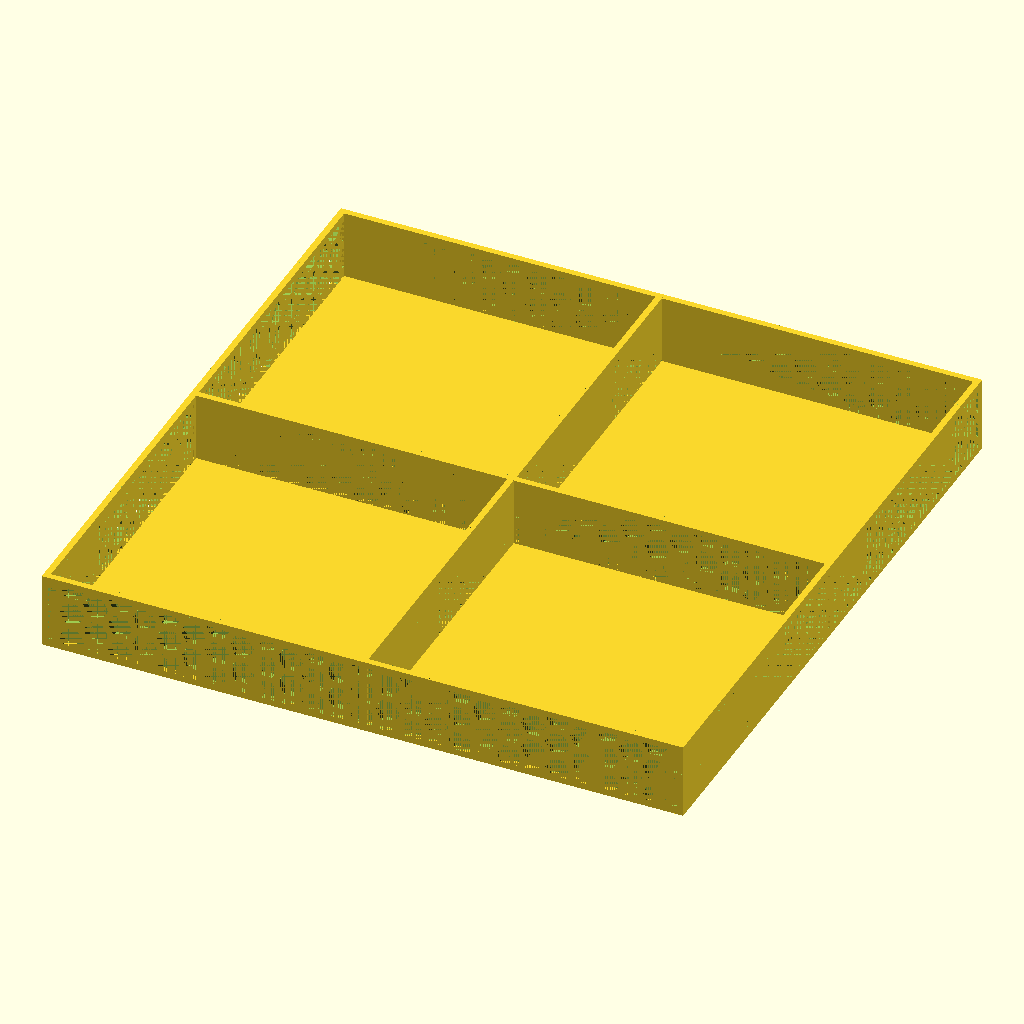
Cell 1 — every parameter at its default value.
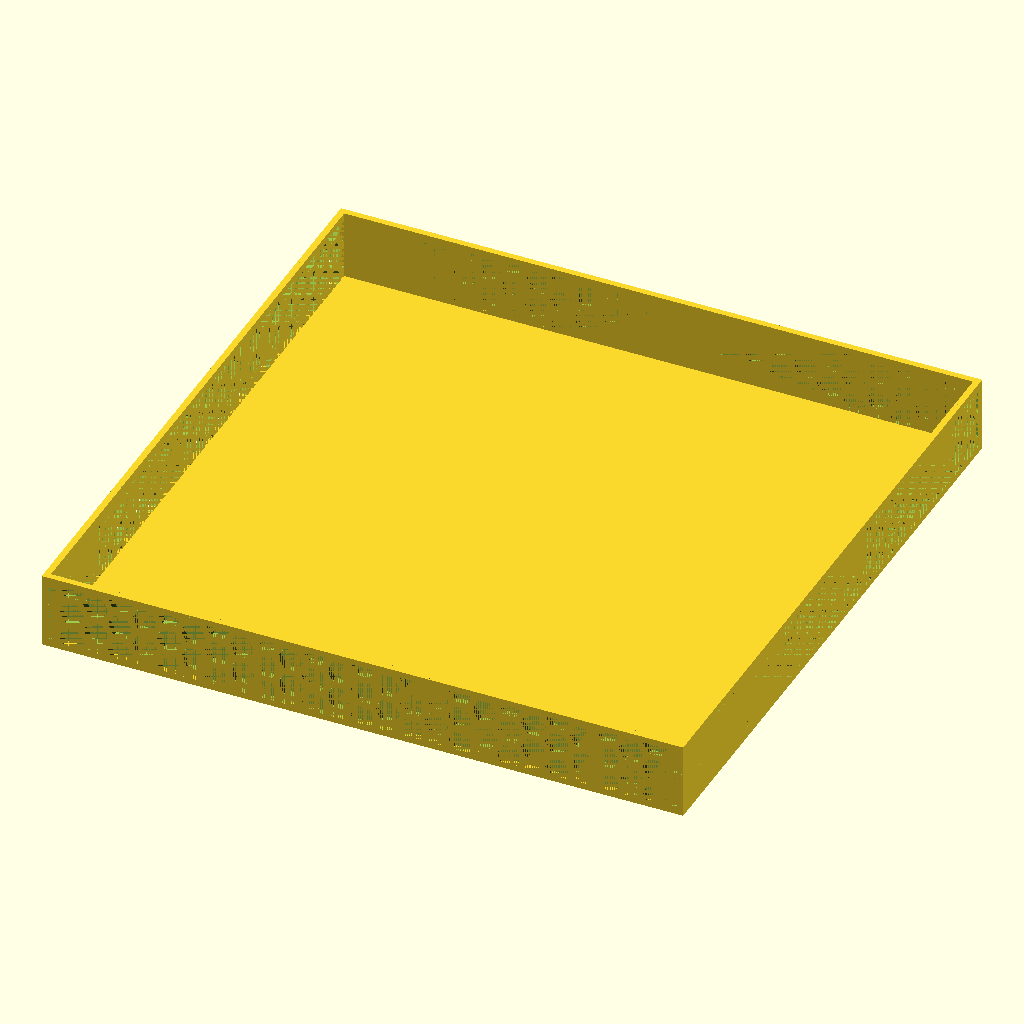
Cell 2 — include_dividers set to "no", the other parameters unchanged.
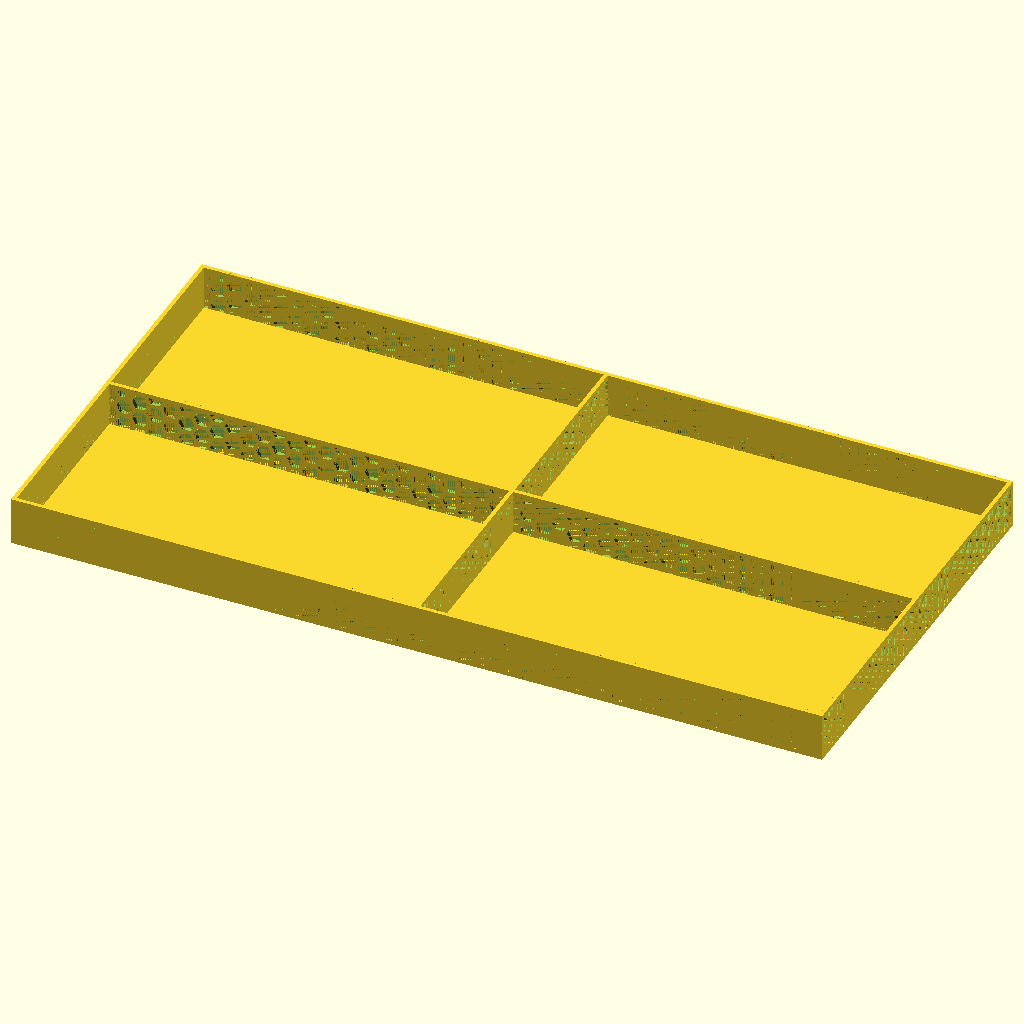
Cell 3: length = 400 (everything else at default).
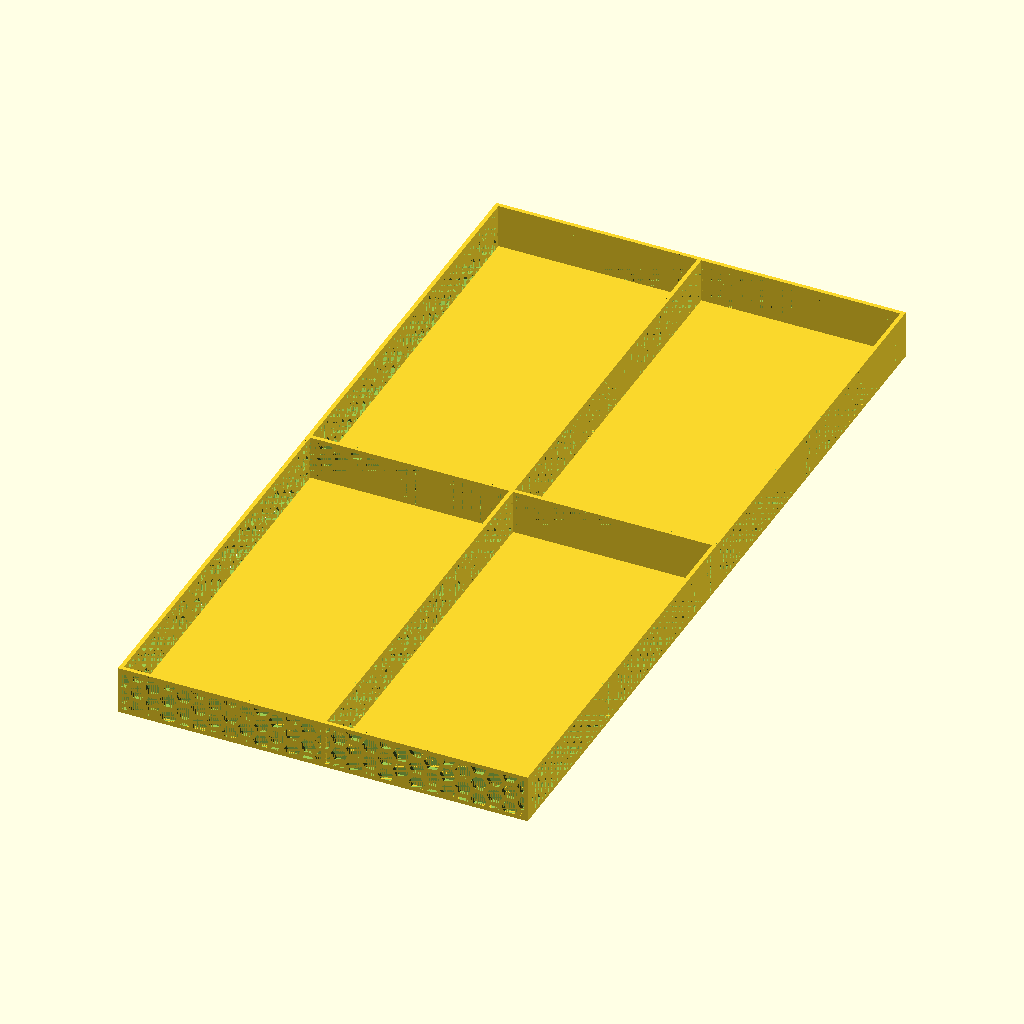
Cell 4 — width set to 400, the other parameters unchanged.
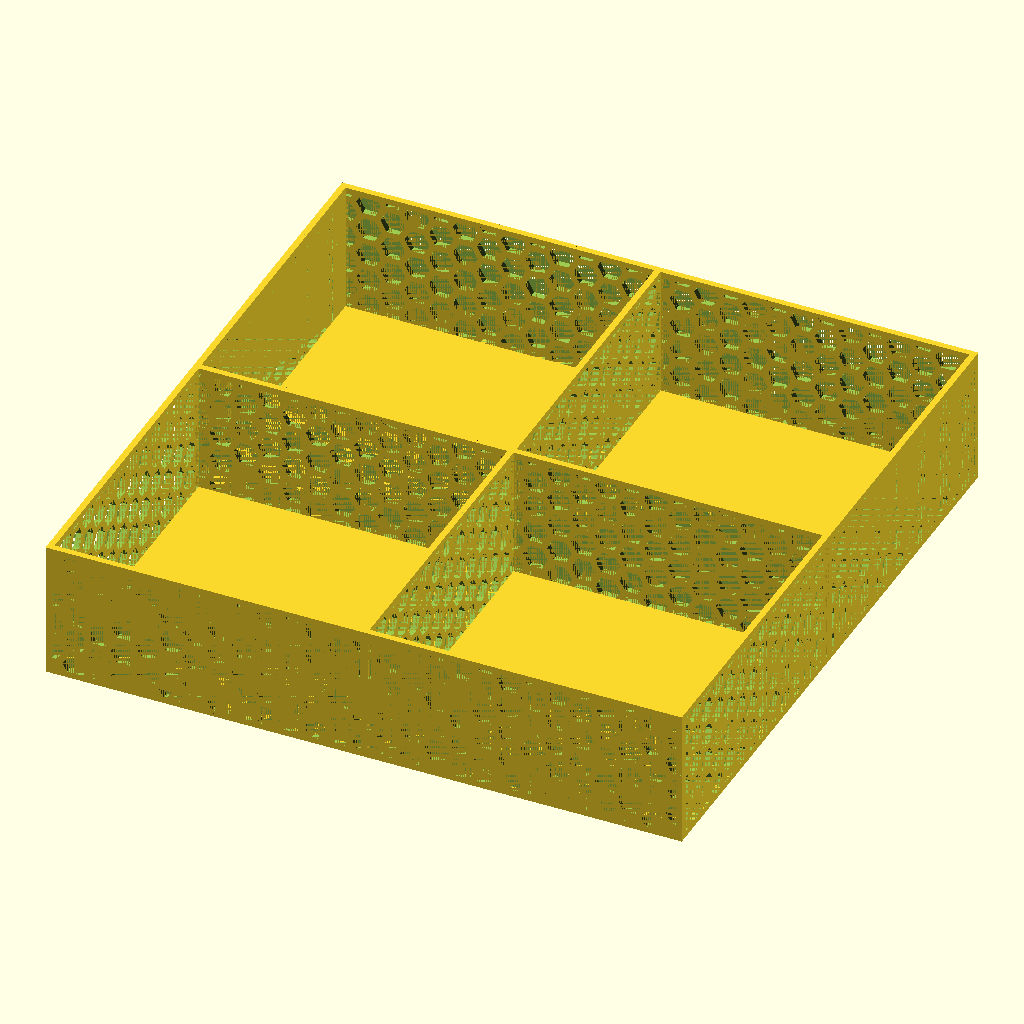
Cell 5: the same model with height = 40.
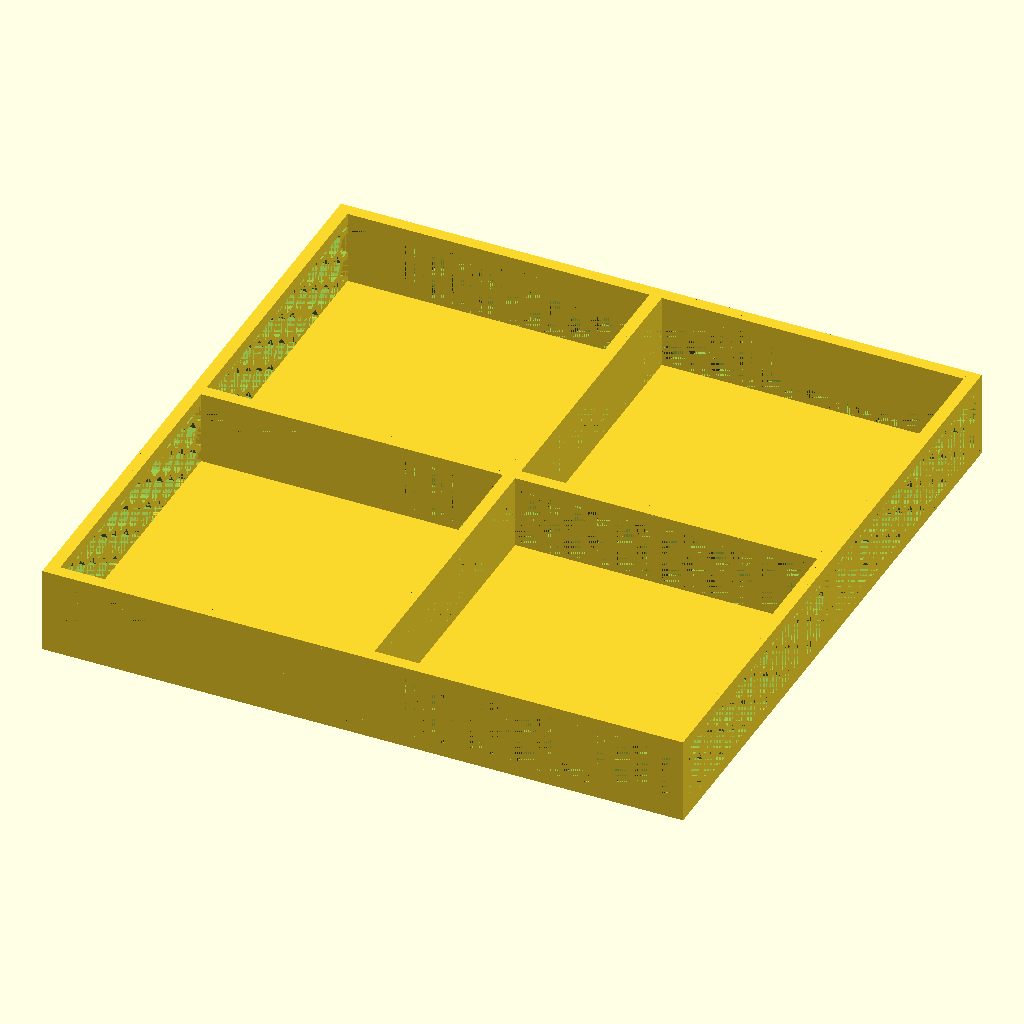
Cell 6 — wall_thickness set to 4, the other parameters unchanged.
The same orthographic view direction (rotation 55°, 0°, 25°; colour scheme Cornfield) for every cell, with the view re-fitted per cell, so scale and position can differ between cells.
OpenSCAD source file inputs/thingiverse/thing-3013645/files/box.scad:
length = 200;
width = 200;
height = 20;
wall_thickness = 2;
hex_spacing = 2;
hex_radius = 4;

include_dividers = "yes"; // [no, yes]
x_dividers = 1;
y_dividers = 1;

module hex(length, width, height, radius, spacing) {
    i_step = 3 * radius + sqrt(3) * spacing;
    j_step = sqrt(3) * radius + spacing;
    for (i=[0:i_step:(length + 2 * radius) * 1.1], j=[0:j_step:width + radius]) {
        translate([i, j, 0]) cylinder(h=height, r=radius, $fn=6);
        translate([i + i_step / 2, j + j_step / 2, 0]) cylinder(h=height, r=radius, $fn=6);
       
    }
}

module face(length, width) {
  difference(){
    cube([length + 2 * wall_thickness, width + 2 * wall_thickness, wall_thickness]);
    intersection() {
      translate([wall_thickness, wall_thickness, -0.001])
        cube([length, width, wall_thickness + 2 * 0.001]);
      translate([- (3 * hex_radius + sqrt(3)), 0, -0.001])
        hex(length + 2 * wall_thickness, width + 2 * wall_thickness, wall_thickness + 2 * 0.001, hex_radius, hex_spacing);
    }
  }
}

module dividers() {
    x_spacing = length / (x_dividers + 1);
    doffset = wall_thickness / 2;
    for (x = [x_spacing:x_spacing:x_spacing * x_dividers]) {
        translate([x + doffset, 0, 0]) rotate([90, 0, -270]) face(width, height);
    };
            
    y_spacing = width / (y_dividers + 1);
    for (y = [y_spacing:y_spacing:y_spacing * y_dividers]) {
        translate([0, y + wall_thickness + doffset, 0]) rotate([90, 0, 0]) face(length, height);
    };
};

module box() {
    union() {
        cube([length + 2 * wall_thickness, width + 2 * wall_thickness, wall_thickness]);
        rotate([90, 0, -270]) face(width, height);
        translate([0, wall_thickness, 0]) rotate([90,0,0]) face(length, height);    
        translate([0, width + 2 * wall_thickness, 0]) rotate([90,0,0]) face(length, height);
        translate([length + wall_thickness, 0, 0]) rotate([90, 0, -270]) face(width, height);
        
        if (include_dividers == "yes") {
            dividers();
        };
    }
}

box();
Parameter table extracted from the source (name, type, default, range or options):
length: number, default 200
width: number, default 200
height: number, default 20
wall_thickness: number, default 2
hex_spacing: number, default 2
hex_radius: number, default 4
include_dividers: string, default "yes", options "no", "yes"
x_dividers: number, default 1
y_dividers: number, default 1
